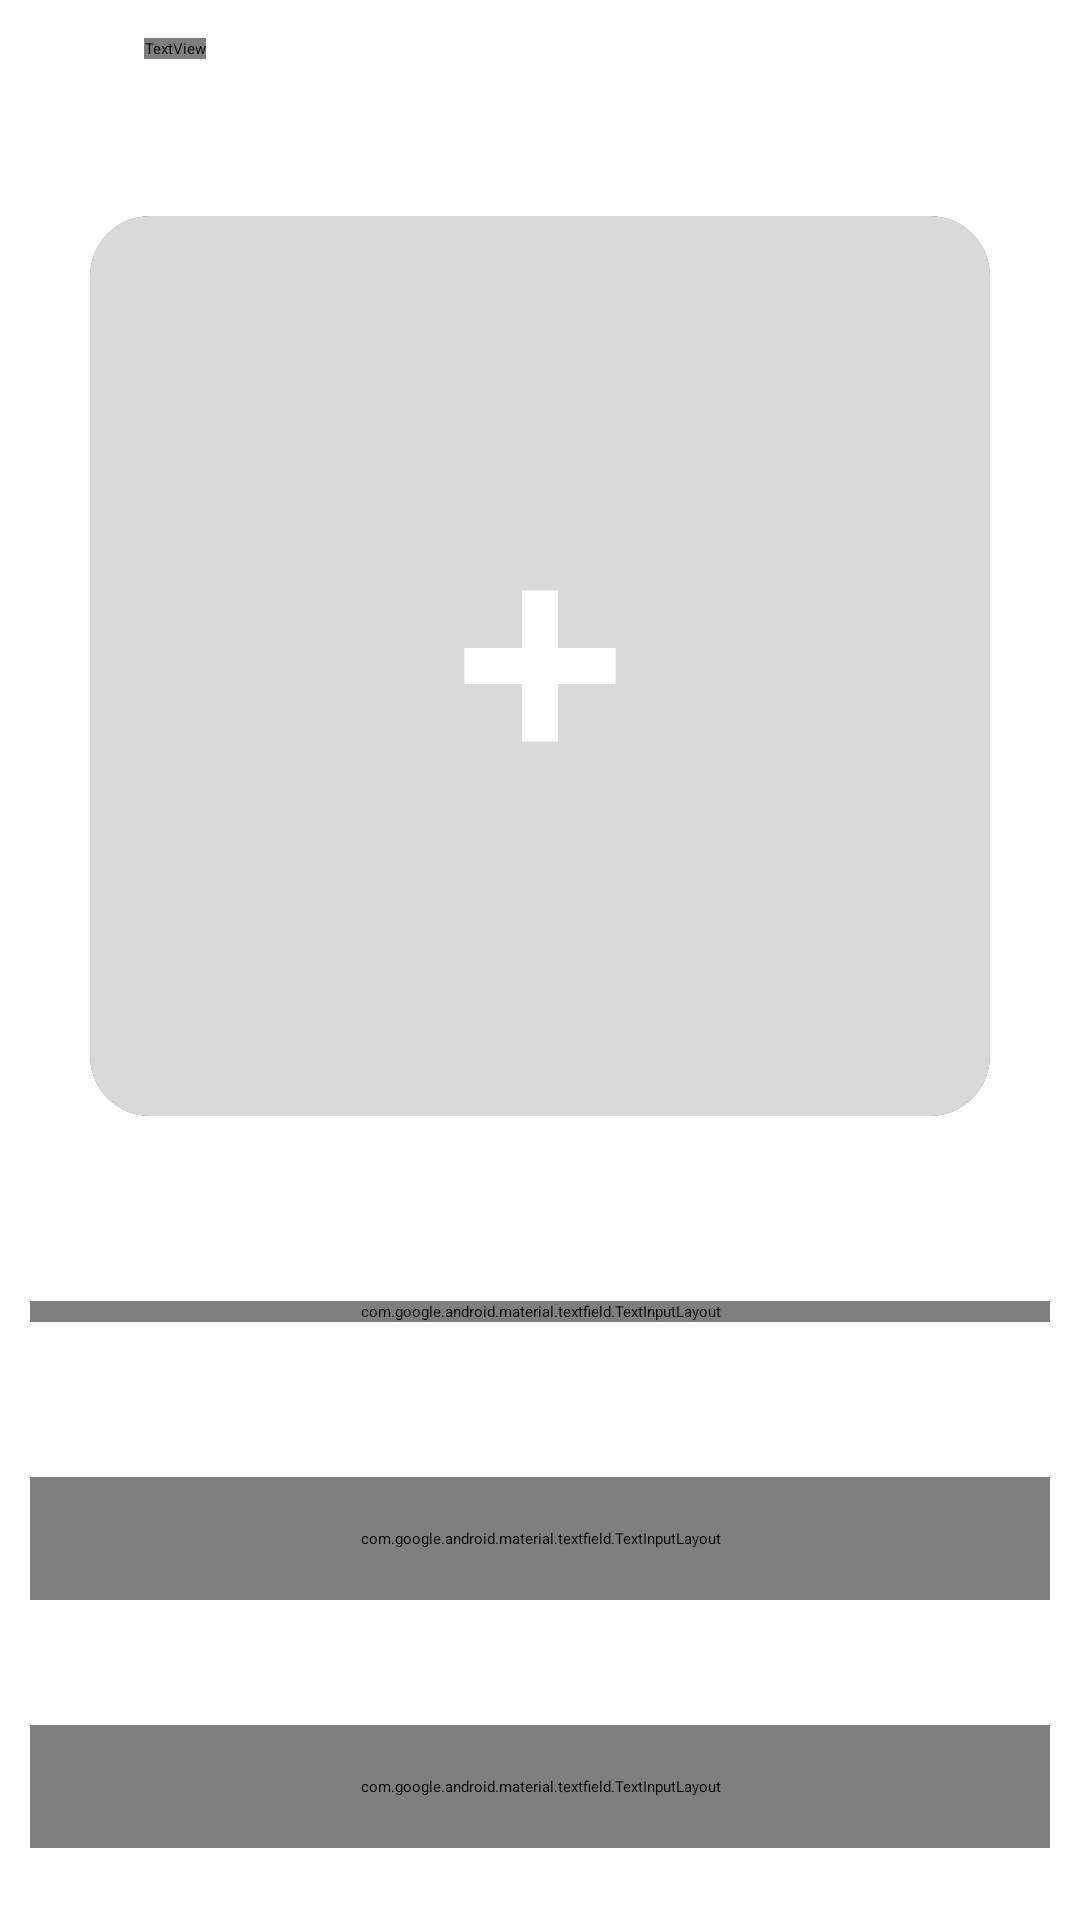

This screen was rendered from an Android layout file. Write that file and the resources it references.
<!-- AndroidManifest.xml: application theme Theme.AppCompat.Starting -->
<!-- res/layout/fragment_edit_seller_profile.xml -->
<androidx.constraintlayout.widget.ConstraintLayout
    xmlns:android="http://schemas.android.com/apk/res/android"
    xmlns:tools="http://schemas.android.com/tools"
    xmlns:app="http://schemas.android.com/apk/res-auto"
    android:layout_width="match_parent"
    android:layout_height="match_parent"
    tools:context=".ui.fragment.EditSellerProfileFragment">

    <androidx.core.widget.NestedScrollView
        android:layout_width="match_parent"
        android:layout_height="wrap_content"
        android:scrollbars="none"
        app:layout_constraintTop_toTopOf="parent">

        <androidx.constraintlayout.widget.ConstraintLayout
            android:layout_width="match_parent"
            android:layout_height="wrap_content">

            <include
                android:id="@+id/main_toolbar"
                layout="@layout/toolbar" />

            <androidx.cardview.widget.CardView
                android:id="@+id/shop_image"
                android:layout_width="300dp"
                android:layout_height="300dp"
                android:layout_marginTop="40dp"
                app:cardCornerRadius="20dp"
                app:layout_constraintStart_toStartOf="parent"
                app:layout_constraintEnd_toEndOf="parent"
                app:layout_constraintTop_toBottomOf="@id/main_toolbar">

                <ImageView
                    android:id="@+id/iv_shop_image"
                    android:layout_width="300dp"
                    android:layout_height="300dp"
                    android:src="@drawable/ic_add_photo"
                    android:scaleType="centerCrop"
                    tools:ignore="ContentDescription" />
            </androidx.cardview.widget.CardView>

            <TextView
                android:id="@+id/tv_shop_name"
                android:layout_width="match_parent"
                android:layout_height="wrap_content"
                android:text="@string/txt_shop_name"
                android:textSize="16sp"
                android:layout_marginTop="30dp"
                android:textStyle="bold"
                android:layout_marginStart="30dp"
                android:textColor="?android:textColorPrimary"
                app:layout_constraintTop_toBottomOf="@+id/shop_image"
                app:layout_constraintStart_toStartOf="parent"/>

            <com.google.android.material.textfield.TextInputLayout
                android:id="@+id/input_shop_name"
                android:layout_width="match_parent"
                android:layout_height="wrap_content"
                android:layout_marginHorizontal="10dp"
                android:layout_marginVertical="10dp"
                android:padding="0dp"
                style="@style/Widget.Material3.TextInputEditText.OutlinedBox"
                app:layout_constraintEnd_toEndOf="parent"
                app:layout_constraintStart_toStartOf="parent"
                app:layout_constraintTop_toBottomOf="@+id/tv_shop_name">

                <EditText
                    android:id="@+id/ed_add_shop_name"
                    android:layout_width="match_parent"
                    android:layout_height="wrap_content"
                    android:autofillHints="false"
                    android:inputType="text"
                    tools:ignore="LabelFor" />
            </com.google.android.material.textfield.TextInputLayout>

            <TextView
                android:id="@+id/tv_shop_address"
                android:layout_width="match_parent"
                android:layout_height="wrap_content"
                android:text="@string/txt_shop_address"
                android:textSize="16sp"
                android:layout_marginTop="30dp"
                android:textStyle="bold"
                android:layout_marginStart="30dp"
                android:textColor="?android:textColorPrimary"
                app:layout_constraintTop_toBottomOf="@+id/input_shop_name"
                app:layout_constraintStart_toStartOf="parent"/>

            <com.google.android.material.textfield.TextInputLayout
                android:id="@+id/input_shop_address"
                android:layout_width="match_parent"
                android:layout_height="wrap_content"
                android:layout_marginHorizontal="10dp"
                style="@style/Widget.Material3.TextInputEditText.OutlinedBox"
                app:layout_constraintEnd_toEndOf="parent"
                app:layout_constraintStart_toStartOf="parent"
                app:layout_constraintTop_toBottomOf="@+id/tv_shop_address">

                <EditText
                    android:id="@+id/ed_shop_address"
                    android:layout_width="match_parent"
                    android:layout_height="150dp"
                    android:gravity="start|top"
                    android:autofillHints="false"
                    android:scrollbars="vertical"
                    android:nestedScrollingEnabled="true"
                    android:scrollbarFadeDuration="@integer/material_motion_duration_short_1"
                    android:inputType="textMultiLine"
                    tools:ignore="LabelFor" />
            </com.google.android.material.textfield.TextInputLayout>

            <TextView
                android:id="@+id/tv_shop_desc"
                android:layout_width="match_parent"
                android:layout_height="wrap_content"
                android:text="@string/txt_shop_desc"
                android:textSize="16sp"
                android:layout_marginTop="20dp"
                android:textStyle="bold"
                android:layout_marginStart="30dp"
                android:textColor="?android:textColorPrimary"
                app:layout_constraintTop_toBottomOf="@+id/input_shop_address"
                app:layout_constraintStart_toStartOf="parent"/>

            <com.google.android.material.textfield.TextInputLayout
                android:id="@+id/input_shop_desc"
                android:layout_width="match_parent"
                android:layout_height="wrap_content"
                android:layout_marginHorizontal="10dp"
                style="@style/Widget.Material3.TextInputEditText.OutlinedBox"
                app:layout_constraintEnd_toEndOf="parent"
                app:layout_constraintStart_toStartOf="parent"
                app:layout_constraintTop_toBottomOf="@+id/tv_shop_desc">

                <EditText
                    android:id="@+id/ed_add_shop_desc"
                    android:layout_width="match_parent"
                    android:layout_height="300dp"
                    android:gravity="start|top"
                    android:autofillHints="false"
                    android:scrollbars="vertical"
                    android:nestedScrollingEnabled="true"
                    android:scrollbarFadeDuration="@integer/material_motion_duration_short_1"
                    android:inputType="textMultiLine"
                    tools:ignore="LabelFor" />
            </com.google.android.material.textfield.TextInputLayout>

            <androidx.appcompat.widget.AppCompatButton
                android:id="@+id/btn_update"
                android:layout_width="match_parent"
                android:layout_height="wrap_content"
                android:text="@string/txt_update"
                android:textColor="@color/white"
                android:fontFamily="@font/inter_regular"
                android:textStyle="bold"
                android:textAllCaps="false"
                android:textSize="18sp"
                android:layout_marginVertical="50dp"
                android:layout_marginHorizontal="30dp"
                android:background="@drawable/shape_orange_button"
                app:layout_constraintBottom_toBottomOf="parent"
                app:layout_constraintTop_toBottomOf="@id/input_shop_desc"
                app:layout_constraintEnd_toEndOf="parent"
                app:layout_constraintStart_toStartOf="parent"/>
        </androidx.constraintlayout.widget.ConstraintLayout>
    </androidx.core.widget.NestedScrollView>

    <com.github.ybq.android.spinkit.SpinKitView
        android:id="@+id/iv_loading_spinner"
        android:layout_width="wrap_content"
        android:layout_height="wrap_content"
        app:SpinKit_Color="@color/orange_1"
        style="@style/SpinKitView.Large"
        android:visibility="invisible"
        app:layout_constraintStart_toStartOf="parent"
        app:layout_constraintEnd_toEndOf="parent"
        app:layout_constraintTop_toTopOf="parent"
        app:layout_constraintBottom_toBottomOf="parent"/>
</androidx.constraintlayout.widget.ConstraintLayout>
<!-- res/layout/toolbar.xml (included above) -->
<?xml version="1.0" encoding="utf-8"?>
<androidx.appcompat.widget.Toolbar
    xmlns:android="http://schemas.android.com/apk/res/android"
    android:id="@+id/toolbar"
    android:layout_width="match_parent"
    android:layout_height="?actionBarSize"
    android:elevation="4dp"
    android:background="?android:windowBackground"
    android:popupTheme="@style/Theme.Material3.DayNight"
    android:gravity="center_vertical"
    android:layout_gravity="top"
    xmlns:app="http://schemas.android.com/apk/res-auto"
    xmlns:tools="http://schemas.android.com/tools">

    <androidx.constraintlayout.widget.ConstraintLayout
        android:layout_width="match_parent"
        android:layout_height="match_parent">

        <ImageView
            android:id="@+id/iv_back_button"
            android:layout_width="wrap_content"
            android:layout_height="wrap_content"
            android:src="@drawable/ic_back"
            app:layout_constraintTop_toTopOf="parent"
            app:layout_constraintStart_toStartOf="parent"
            app:layout_constraintBottom_toBottomOf="parent"
            android:contentDescription="@string/cd_navigate_up" />

        <TextView
            android:id="@+id/tv_toolbar_title"
            android:layout_width="wrap_content"
            android:layout_height="wrap_content"
            android:textColor="?android:textColorPrimary"
            android:fontFamily="@font/inter_bold"
            android:textSize="20sp"
            android:layout_marginStart="20dp"
            tools:text="Page Name"
            app:layout_constraintTop_toTopOf="parent"
            app:layout_constraintBottom_toBottomOf="parent"
            app:layout_constraintStart_toEndOf="@id/iv_back_button"/>

        <ImageView
            android:id="@+id/iv_icon"
            android:layout_width="wrap_content"
            android:layout_height="wrap_content"
            tools:src="@drawable/ic_cart"
            android:layout_marginEnd="20dp"
            app:layout_constraintTop_toTopOf="parent"
            app:layout_constraintBottom_toBottomOf="parent"
            app:layout_constraintEnd_toEndOf="parent"
            android:contentDescription="@string/cd_icon" />
    </androidx.constraintlayout.widget.ConstraintLayout>
</androidx.appcompat.widget.Toolbar>
<!-- resources referenced by this layout -->
<resources>
  <color name="orange_1">#DB4A2B</color>
  <color name="white">#FFFFFFFF</color>
  <!-- drawable ic_add_photo (drawable) -->
  <vector xmlns:android="http://schemas.android.com/apk/res/android"
      android:width="200dp"
      android:height="200dp"
      android:viewportWidth="250"
      android:viewportHeight="250">
    <path
        android:pathData="M10,0L240,0A10,10 0,0 1,250 10L250,240A10,10 0,0 1,240 250L10,250A10,10 0,0 1,0 240L0,10A10,10 0,0 1,10 0z"
        android:fillColor="#D9D9D9"/>
    <path
        android:pathData="M120,104h10v42h-10z"
        android:fillColor="#ffffff"/>
    <path
        android:pathData="M104,130l0,-10l42,-0l0,10z"
        android:fillColor="#ffffff"/>
  </vector>
  <!-- drawable ic_back (drawable) -->
  <vector
      xmlns:android="http://schemas.android.com/apk/res/android"
      android:autoMirrored="true"
      android:height="28dp"
      android:tint="?android:textColorPrimary"
      android:viewportHeight="24"
      android:viewportWidth="24"
      android:width="28dp">
        
      <path
          android:fillColor="?android:textColorPrimary"
          android:pathData="M11.67,3.87L9.9,2.1 0,12l9.9,9.9 1.77,-1.77L3.54,12z"/>
      
  </vector>
  <!-- drawable shape_orange_button (drawable) -->
  <?xml version="1.0" encoding="utf-8"?>
  <shape xmlns:android="http://schemas.android.com/apk/res/android" android:shape="rectangle">
    <solid android:color="@color/orange_1" />
    <corners android:radius="10dp"/>
  </shape>
  <string name="cd_icon" translatable="false">Icon</string>
  <string name="cd_navigate_up" translatable="false">Navigate up</string>
  <string name="txt_shop_address">Shop address</string>
  <string name="txt_shop_desc">Shop detail / description</string>
  <string name="txt_shop_name">Shop name</string>
  <string name="txt_update" translatable="false">Update</string>
  <style name="Theme.AppCompat.Starting" parent="Theme.SplashScreen">
          <item name="windowSplashScreenBackground">@color/white</item>
          <item name="postSplashScreenTheme">@style/Theme.RentStyle</item>
      </style>
  <style name="Theme.RentStyle" parent="Base.Theme.RentStyle" />
  <style name="Base.Theme.RentStyle" parent="Theme.Material3.DayNight">
          <item name="colorPrimary">@color/orange_1</item>
          <item name="android:windowBackground">@color/white</item>
          <item name="android:textColorPrimary">@color/black</item>
          <item name="android:statusBarColor">?android:windowLightStatusBar</item>
      </style>
  <color name="black">#FF000000</color>
</resources>
